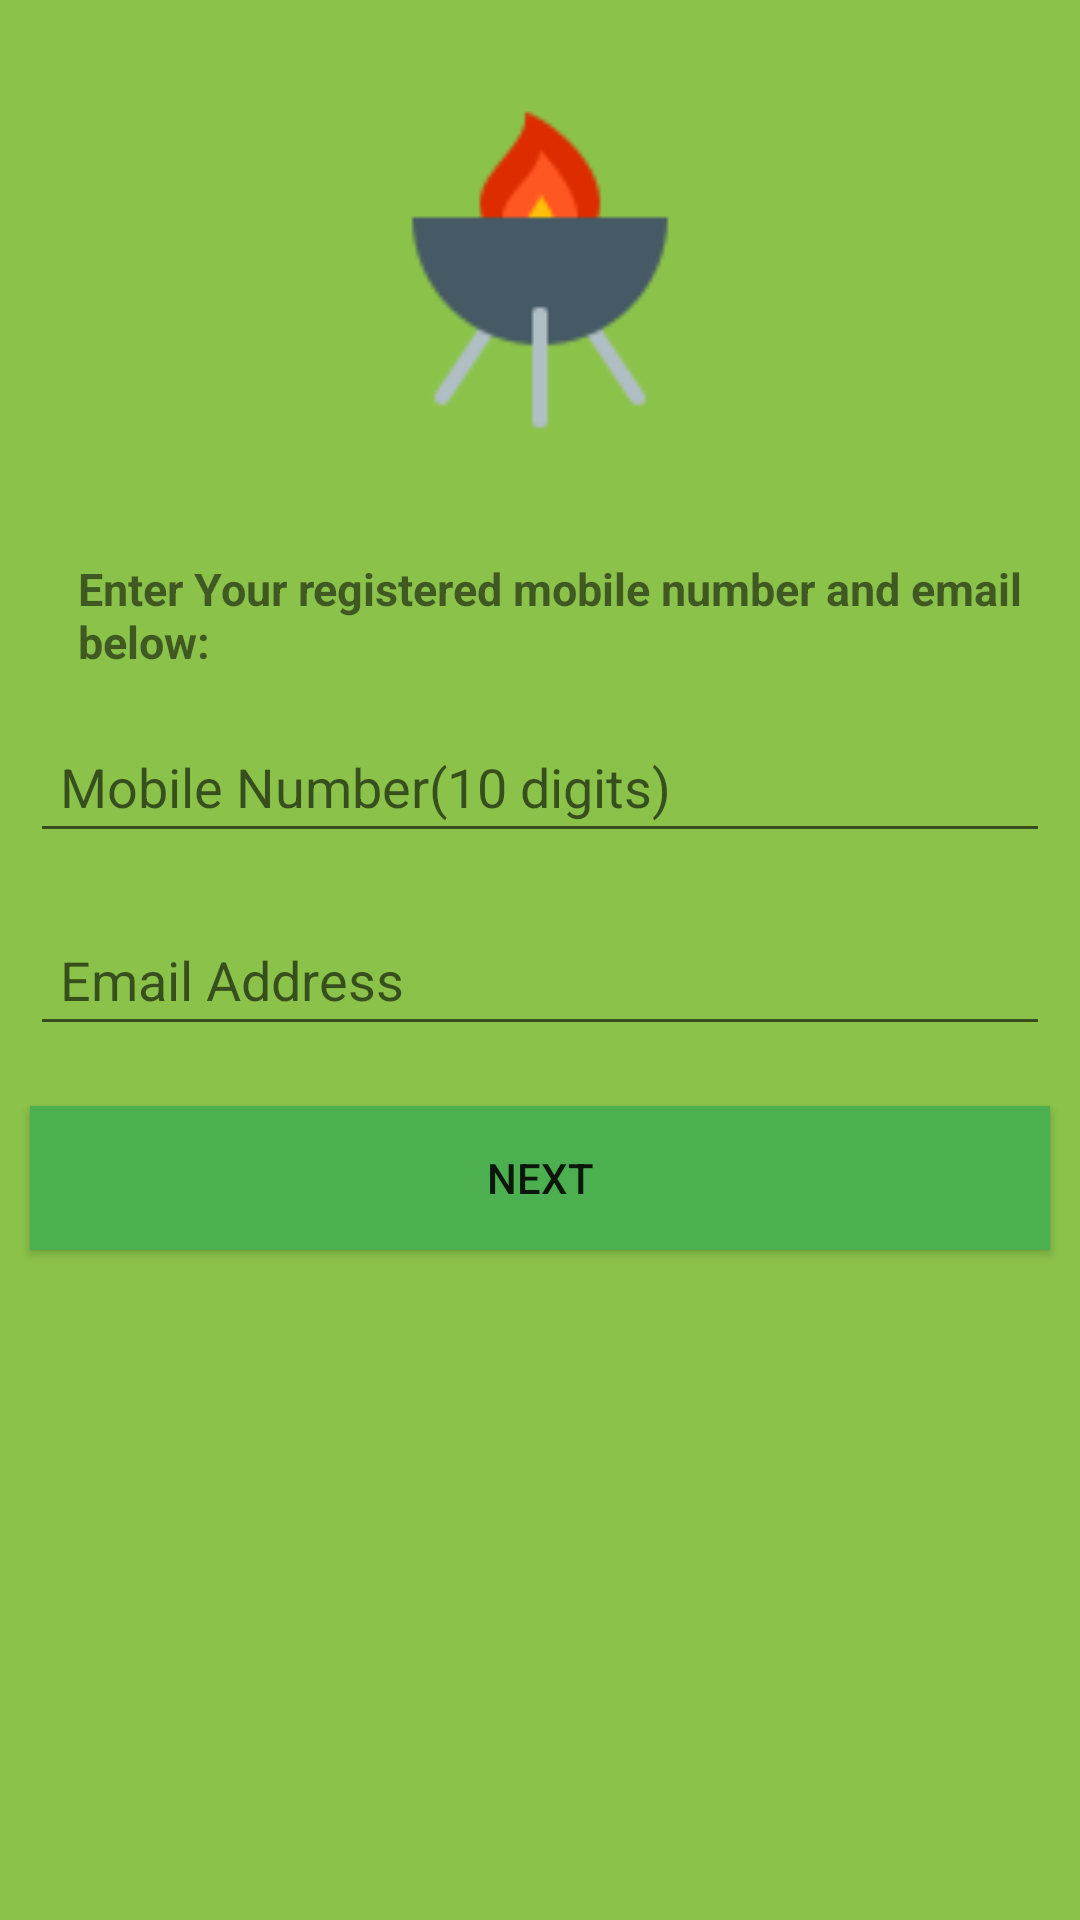

The Android layout XML behind this screen, and the referenced resources:
<!-- AndroidManifest.xml: application theme AppTheme -->
<!-- res/layout/activity_forgot_password.xml -->
<?xml version="1.0" encoding="utf-8"?>
<RelativeLayout xmlns:android="http://schemas.android.com/apk/res/android"
    xmlns:app="http://schemas.android.com/apk/res-auto"
    xmlns:tools="http://schemas.android.com/tools"
    android:layout_width="match_parent"
    android:layout_height="match_parent"
    android:id="@+id/r1ForgotPass"
    tools:context=".Activities.ForgotPasswordActivity">
<RelativeLayout
    android:layout_width="match_parent"
    android:layout_height="match_parent"
    android:background="@color/colorBG1"
    android:id="@+id/r1ContentMain">
    <ImageView
        android:layout_width="140dp"
        android:layout_height="140dp"
        android:id="@+id/imgforgotPassword"
        android:src="@drawable/icons8_grill_96"
        android:layout_centerHorizontal="true"
        android:padding="10dp"
        android:layout_marginTop="20dp"
        android:layout_marginBottom="20dp"/>
    <TextView
        android:id="@+id/txtHint"
        android:layout_below="@id/imgforgotPassword"
        android:layout_width="wrap_content"
        android:layout_height="wrap_content"
        android:text="Enter Your registered mobile number and email below: "
        android:layout_marginLeft="20dp"
        android:padding="6dp"
        android:textStyle="bold"
        android:textSize="15sp"/>

    <EditText
        android:layout_width="match_parent"
        android:layout_height="wrap_content"
        android:id="@+id/etForgotMobile"
        android:layout_below="@id/txtHint"
        android:hint="Mobile Number(10 digits)"
        android:textAppearance="?android:attr/textAppearanceMedium"
        android:textColor="@android:color/black"
        android:padding="10dp"
        android:layout_marginLeft="20dp"
        android:layout_margin="10dp"
        android:maxLines="1"
        android:maxLength="10"
        android:inputType="number"
        />
    <EditText
        android:layout_width="match_parent"
        android:layout_height="wrap_content"
        android:id="@+id/etForgotEmail"
        android:layout_below="@id/etForgotMobile"
        android:hint="Email Address"
        android:textAppearance="?android:attr/textAppearanceMedium"
        android:textColor="@android:color/black"
        android:padding="10dp"
        android:layout_marginLeft="20dp"
        android:layout_margin="10dp"
        android:maxLines="1"

        android:inputType="textEmailAddress"
        />

    <Button
        android:id="@+id/btnForgotNext"
        android:layout_width="match_parent"
        android:layout_height="wrap_content"
        android:layout_below="@id/etForgotEmail"

        android:layout_margin="10dp"
        android:padding="10dp"
        android:background="@color/colorBG2"
        android:text="NEXT"
        />
</RelativeLayout>

    <ProgressBar
        android:id="@+id/progressBar"
        android:layout_width="wrap_content"
        android:layout_height="wrap_content"
        android:layout_centerInParent="true"
        android:visibility="gone"/>
</RelativeLayout>
<!-- resources referenced by this layout -->
<resources>
  <color name="colorBG1">#8BC34A</color>
  <color name="colorBG2">#4CAF50</color>
  <!-- drawable icons8_grill_96: png bitmap (drawable-v24, 2397 bytes) -->
  <style name="AppTheme" parent="Theme.AppCompat.Light.NoActionBar">
          
          <item name="colorPrimary">@color/colorPrimary</item>
          <item name="colorPrimaryDark">@color/colorPrimaryDark</item>
          <item name="colorAccent">@color/colorAccent</item>
      </style>
  <color name="colorPrimary">#008577</color>
  <color name="colorPrimaryDark">#00574B</color>
  <color name="colorAccent">#D81B60</color>
</resources>
